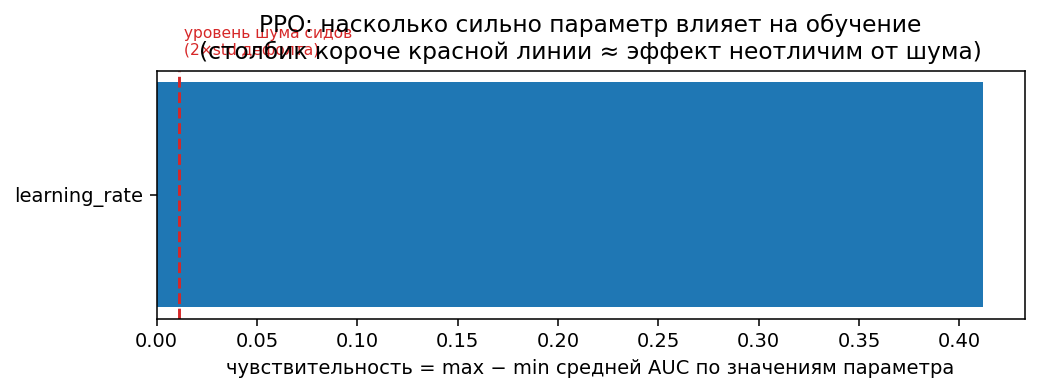

The data file committed next to this chart (first rows):
group, n_values, auc_range, final_range, share_solved, worst_value, best_value
learning_rate, 6, 0.412, 398.0, 0.5, learning_rate=1e-05, learning_rate=0.001
